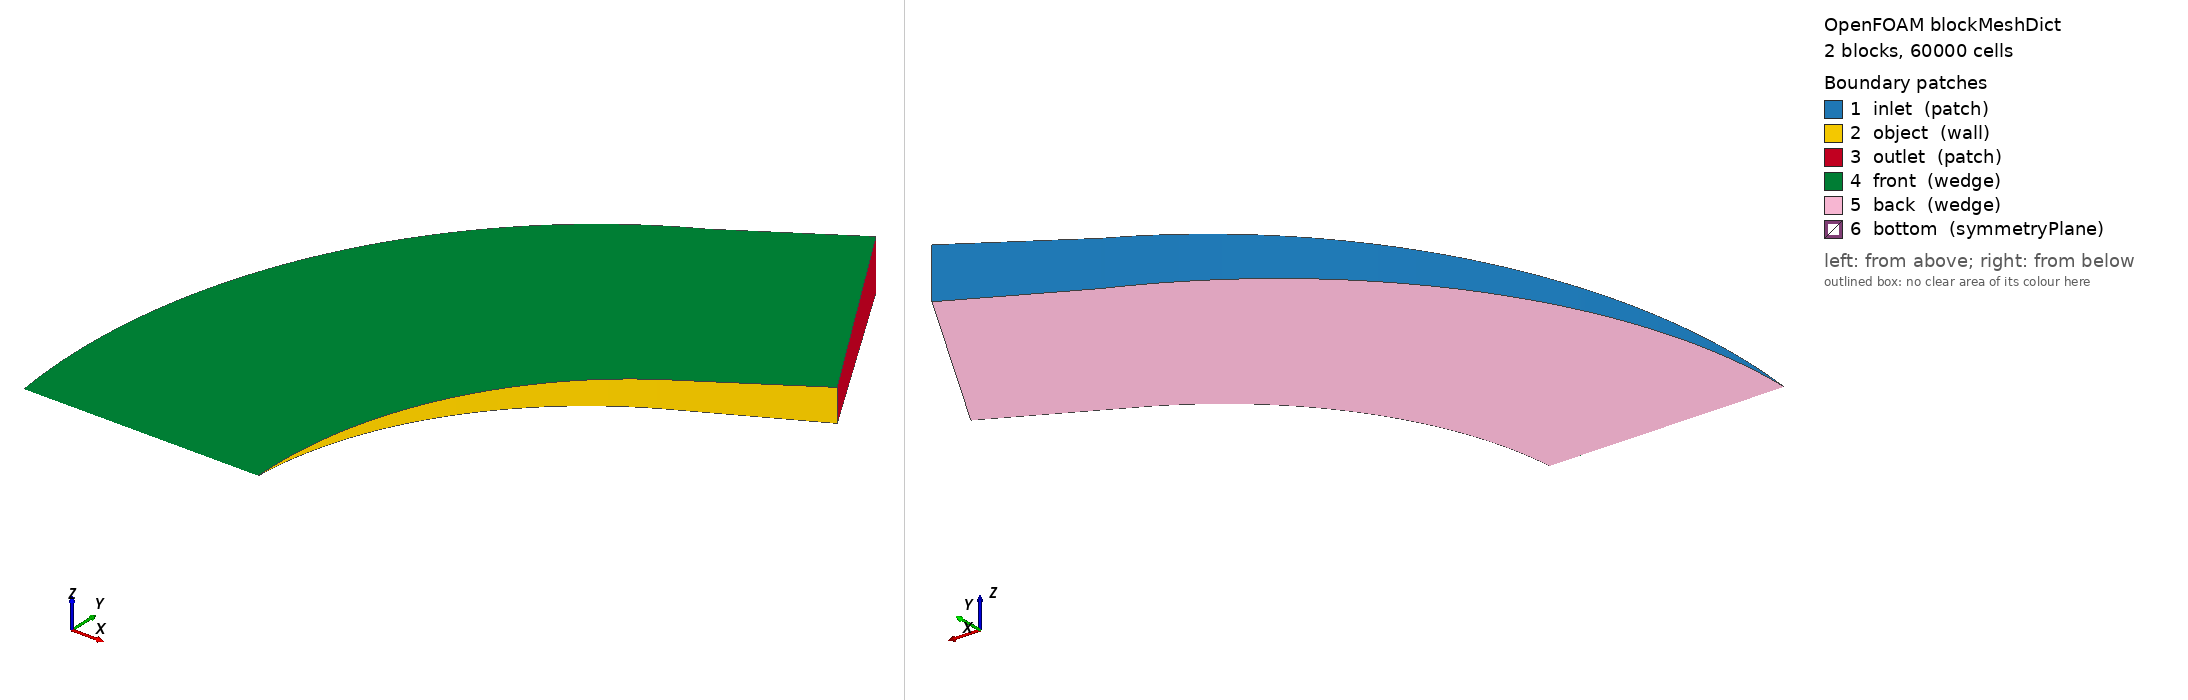

OpenFOAM case: the mesh blockMesh builds from blockMeshDict, 2 block(s), 60000 cells. Boundary patches (legend numbers): 1 inlet (patch), 2 object (wall), 3 outlet (patch), 4 front (wedge), 5 back (wedge), 6 bottom (symmetryPlane). Left view from above one corner, right view from below the opposite corner. Boundary conditions: 1 field file(s) under 0/; 2 of 6 drawn patches have an entry in a shipped field file.

=== system/blockMeshDict ===
// The OpenFOAM Project // File: blockMeshDict
/*-------------------------------------------------------------------------------
  =========                 | dictionary
  \\      /  F ield         |
   \\    /   O peration     | Name:   blockMeshDict
    \\  /    A nd           | Family: FoamX configuration file
     \\/     M anipulation  |
     F O A M                | OpenFOAM version: 2.3
                              | Product of Nabla Ltd.
                              | Email: Enquiries@Nabla.co.uk
-------------------------------------------------------------------------------*/
// FoamX Case Dictionary.

FoamFile
{
    version         2.0;
    format          ascii;
    class           dictionary;
    object          blockMeshDict;
}

// * * * * * * * * * * * * * * * * * * * * * * * * * * * * * * * * * * * * * //

// IMPORTANT: Assuming CATIA points are in Millimeters (mm).
// This converts them to Meters (m).
convertToMeters 0.001; 

vertices
(
    // These are your provided CATIA Point.X coordinates, mapped directly to blockMeshDict vertex indices.
    // The comments indicate their original CATIA Point.X name.
    // Index 0: CATIA 'Point.0'
    (-5.68434188608E-14 1.132029312E-13 4.9425467162E-15) // 0: CATIA Point.0 (Heatshield Apex)
    // Index 1: CATIA 'Point.1'
    (300.0 519.120683697 22.6652985335) // 1: CATIA Point.1 (Nose-cone tangency max Y)
    // Index 2: CATIA 'Point.2'
    (500.0 634.48083563 27.702031541) // 2: CATIA Point.2 (Body end max Y)
    // Index 3: CATIA 'Point.3'
    (-400.0 6.11740603377E-14 2.67091715589E-15) // 3: CATIA Point.3 (Comp domain apex)
    // Index 4: CATIA 'Point.4'
    (100.0 865.201139496 37.7754975559) // 4: CATIA Point.4 (Comp domain upstream max Y)
    // Index 5: CATIA 'Point.5'
    (300.0 980.561291428 42.8122305633) // 5: CATIA Point.5 (Comp domain downstream max Y)
    // Index 6: CATIA 'Point.6'
    (300.0 519.120683697 -22.6652985335) // 6: CATIA Point.6 (Nose-cone tangency max Z)
    // Index 7: CATIA 'Point.7'
    (500.0 634.48083563 -27.702031541) // 7: CATIA Point.7 (Body end max Z)
    // Index 8: CATIA 'Point.8'
    (100.0 865.201139496 -37.7754975559) // 8: CATIA Point.8 (Comp domain upstream max Z)
    // Index 9: CATIA 'Point.9'
    (300.0 980.561291428 -42.8122305633) // 9: CATIA Point.9 (Comp domain downstream max Z)
    // Index 10: CATIA 'Point.10'
    (80.3847577293 299.714466475 13.0858162096) // 10: CATIA Point.10 (Arc control point Y)
    // Index 11: CATIA 'Point.11'
    (-266.025403784 499.524110791 21.8096936827) // 11: CATIA Point.11 (Arc control point Y)
    // Index 12: CATIA 'Point.12'
    (80.3847577293 299.714466475 -13.0858162096) // 12: CATIA Point.12 (Arc control point Z)
    // Index 13: CATIA 'Point.13'
    (-266.025403784 499.524110791 -21.8096936827) // 13: CATIA Point.13 (Arc control point Z)
);


blocks
(
    // Based on your new 2-block axial split:
    // Block 0: Upstream section (from domain apex X=-400 to body X=50 / domain X=-150)
    // Front face: (0 3 4 1) connects: Apex -> Domain_Apex -> Domain_Upstream_Y -> Body_Nose_Y
    // Back face:  (0 3 8 6) connects: Apex -> Domain_Apex -> Domain_Upstream_Z -> Body_Nose_Z
    hex (0 3 4 1 0 3 8 6) (200 200 1) simpleGrading (4 1 1)

    // Block 1: Downstream section (from body X=50 / domain X=-150 to body X=500 / domain X=300)
    // Front face: (1 4 5 2) connects: Body_Nose_Y -> Domain_Upstream_Y -> Domain_Downstream_Y -> Body_End_Y
    // Back face:  (6 8 9 7) connects: Body_Nose_Z -> Domain_Upstream_Z -> Domain_Downstream_Z -> Body_End_Z
    hex (1 4 5 2 6 8 9 7) (200 100 1) simpleGrading (4 1 1)
);


edges
(
    // Body curves (Nose)
    // Arc 0-1 (Front Nose Arc: from Point.0 to Point.1)
    // Control point: Point.10 (26.7949, 99.9048, 4.3619)
    arc 0 1 (80.3847577293 299.714466475 13.0858162096) // Uses Point.10 from CATIA
    // Arc 0-6 (Back Nose Arc: from Point.0 to Point.6)
    // Control point: Point.12 (26.7949, 99.9048, -4.3619)
    arc 0 6 (80.3847577293 299.714466475 -13.0858162096) // Uses Point.12 from CATIA

    // Outer Computational Domain curves (Axial progression)
    // Arc 3-4 (Front Upstream Domain Arc: from Point.3 to Point.4)
    // Control point: Point.11 (-319.615, 299.714, 13.0858)
    arc 3 4 (-292.820323028 499.524110791 21.8096936827) // Uses Point.11 from CATIA
    // Arc 3-8 (Back Upstream Domain Arc: from Point.3 to Point.8)
    // Control point: Point.13 (-319.615, 299.714, -13.0858)
    arc 3 8 (-292.820323028 499.524110791 -21.8096936827) // Uses Point.13 from CATIA

    // Note: Other edges (like 1-2, 4-5, 5-2, 6-7, 8-9, 9-7) are now straight lines
    // unless you provide arc definitions for them.

    // Arcs connecting the two wedge planes (circumferential arcs, Z=0 for control point)
    // These define the circumferential curvature of the blocks.
    // // The control point for these arcs is on the plane of symmetry (Z=0).
    // arc 1 6 (300.0 519.120683697 0.0) // Circ. arc between Point.1 and Point.6 (Nose tangency)
    // arc 2 7 (500.0 634.48083563 0.0) // Circ. arc between Point.2 and Point.7 (Body end)

    // arc 4 8 (100.0 865.201139496 0.0) // Circ. arc between Point.4 and Point.8 (Domain upstream)
    // arc 5 9 (300.0 980.561291428 0.0) // Circ. arc between Point.5 and Point.9 (Domain downstream)
);


boundary
(
 inlet
  {
    type patch;
    faces
    (
    (4 3 3 8)
    (4 8 9 5)
    );
  }

  object
  {
    type wall;
    faces
    (
    (1 0 0 6)
    (1 6 7 2)
    );
  }
  outlet
  {
    type patch;
    faces
    (
      (5 2 7 9) 
    );
   }
  front
  {
    type wedge;
    faces
    (
      (3 4 1 0)
      (4 5 2 1)
    );
   }
  back
  {
    type wedge;
    faces
    (
    (3 0 6 8)
    (8 6 7 9)
    );
   }

 bottom
 {
    type symmetryPlane;
    faces
    (
      (0 3 3 0)
    );
 }
);

mergePatchPairs
(
);

// * * * * * * * * * * * * * * * * * * * * * * * * * * * * * * * * * * * * * //

=== 0/Tt ===
/*--------------------------------*- C++ -*----------------------------------*\
| =========                 |                                                 |
| \\      /  F ield         | OpenFOAM: The Open Source CFD Toolbox           |
|  \\    /   O peration     | Version:  v1706                                 |
|   \\  /    A nd           | Web:      www.OpenFOAM.org                      |
|    \\/     M anipulation  |                                                 |
\*---------------------------------------------------------------------------*/
FoamFile
{
    version     2.0;
    format      ascii;
    class       volScalarField;
    location    "0";
    object      Tt;
}
// * * * * * * * * * * * * * * * * * * * * * * * * * * * * * * * * * * * * * //

#include "include/initialConditions"

dimensions      [0 0 0 1 0 0 0];

internalField   uniform $Ttr;

boundaryField
{
    inlet
    {
        type            fixedValue;
        value           uniform $Ttr;
    }
    
    object
    {
        type            nonEqSmoluchowskiJumpT;
        accommodationCoeff 1;
        Twall           $Twall;
        value           uniform $Twall;
    }
    
    #include "include/boundaries"
}

// ************************************************************************* //
